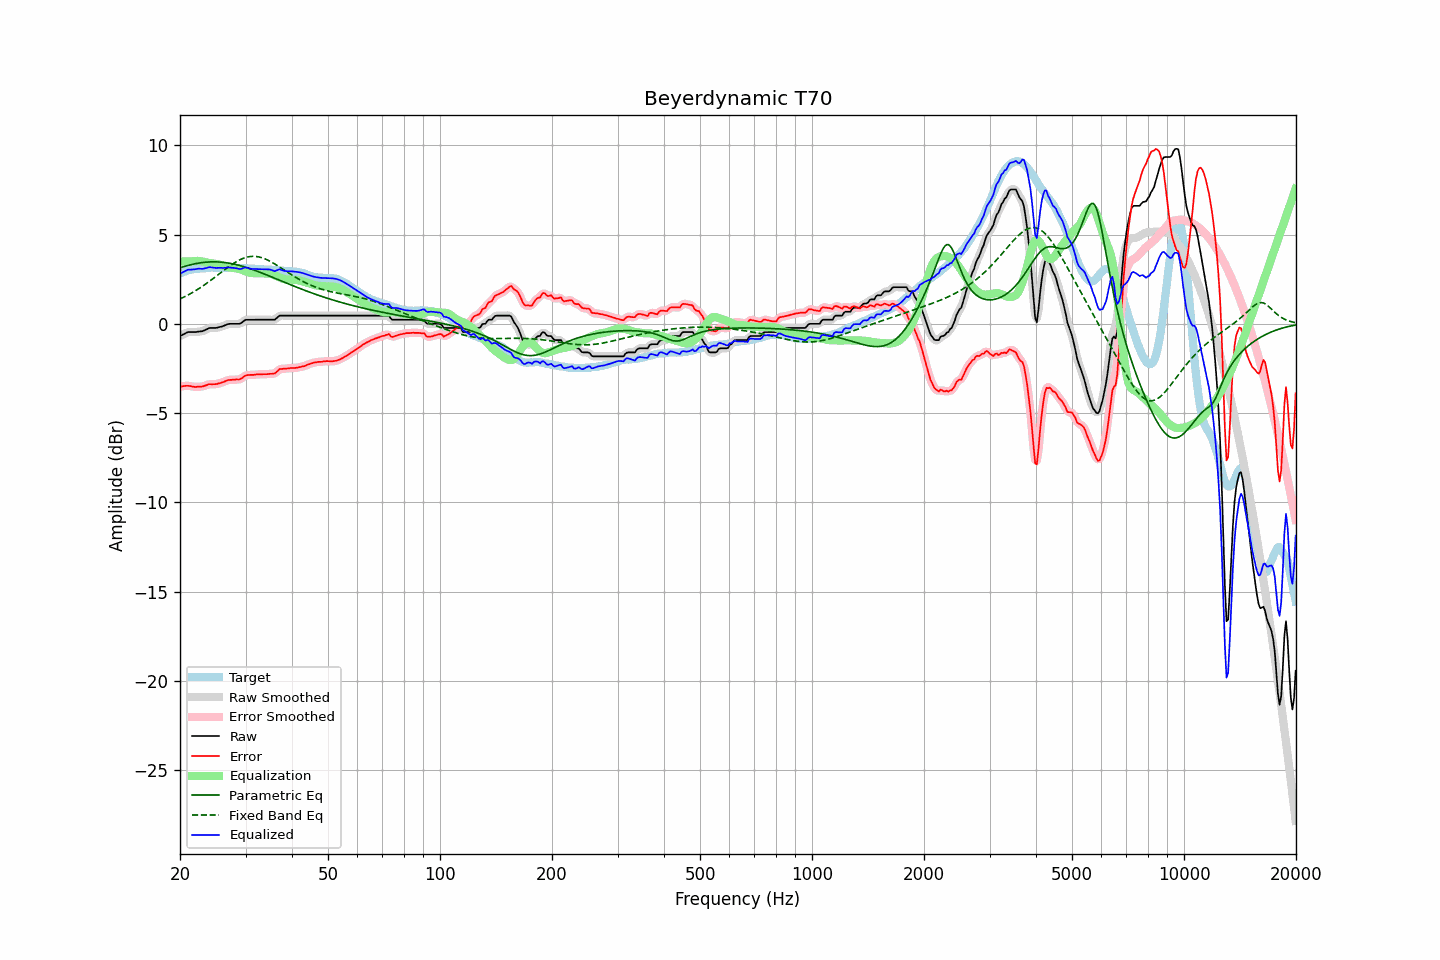

The data file committed next to this chart (first rows):
frequency, raw, error, smoothed, error_smoothed, equalization, parametric_eq, fixed_band_eq, equalized_raw, equalized_smoothed, target
20.00, -0.68, -3.51, -0.69, -3.51, 3.49, 3.14, 1.39, 2.81, 2.80, 2.83
20.20, -0.64, -3.51, -0.63, -3.50, 3.49, 3.17, 1.44, 2.85, 2.86, 2.87
20.40, -0.59, -3.49, -0.59, -3.49, 3.49, 3.20, 1.48, 2.90, 2.90, 2.90
20.61, -0.55, -3.48, -0.54, -3.48, 3.49, 3.22, 1.52, 2.94, 2.95, 2.93
20.81, -0.50, -3.47, -0.50, -3.47, 3.49, 3.25, 1.57, 2.99, 2.99, 2.97
21.02, -0.46, -3.47, -0.47, -3.47, 3.49, 3.27, 1.62, 3.03, 3.02, 3.01
21.23, -0.46, -3.48, -0.46, -3.48, 3.49, 3.29, 1.67, 3.03, 3.04, 3.02
21.44, -0.46, -3.50, -0.46, -3.50, 3.50, 3.32, 1.72, 3.04, 3.04, 3.04
21.66, -0.46, -3.52, -0.46, -3.52, 3.51, 3.34, 1.77, 3.05, 3.04, 3.06
21.87, -0.46, -3.53, -0.46, -3.53, 3.52, 3.36, 1.82, 3.06, 3.06, 3.07
22.09, -0.46, -3.54, -0.45, -3.53, 3.52, 3.37, 1.87, 3.06, 3.07, 3.08
22.31, -0.44, -3.52, -0.44, -3.53, 3.53, 3.39, 1.93, 3.09, 3.08, 3.08
22.54, -0.43, -3.52, -0.43, -3.52, 3.52, 3.41, 1.99, 3.09, 3.09, 3.09
22.76, -0.42, -3.52, -0.42, -3.51, 3.51, 3.42, 2.05, 3.09, 3.09, 3.10
22.99, -0.41, -3.51, -0.40, -3.50, 3.49, 3.43, 2.11, 3.08, 3.09, 3.10
23.22, -0.37, -3.48, -0.37, -3.48, 3.47, 3.44, 2.17, 3.10, 3.09, 3.11
23.45, -0.33, -3.45, -0.33, -3.45, 3.45, 3.45, 2.23, 3.12, 3.12, 3.12
23.69, -0.29, -3.42, -0.28, -3.41, 3.43, 3.46, 2.30, 3.14, 3.14, 3.13
23.92, -0.24, -3.38, -0.25, -3.39, 3.41, 3.46, 2.36, 3.17, 3.16, 3.14
24.16, -0.23, -3.38, -0.23, -3.38, 3.40, 3.47, 2.43, 3.17, 3.17, 3.15
24.40, -0.23, -3.39, -0.23, -3.38, 3.38, 3.47, 2.49, 3.15, 3.16, 3.16
24.65, -0.23, -3.38, -0.23, -3.38, 3.37, 3.47, 2.56, 3.14, 3.14, 3.15
24.89, -0.23, -3.38, -0.23, -3.38, 3.36, 3.47, 2.63, 3.13, 3.13, 3.15
25.14, -0.22, -3.37, -0.21, -3.36, 3.35, 3.47, 2.70, 3.13, 3.13, 3.15
25.39, -0.19, -3.34, -0.20, -3.34, 3.33, 3.46, 2.77, 3.14, 3.14, 3.15
25.65, -0.17, -3.32, -0.17, -3.31, 3.31, 3.46, 2.84, 3.14, 3.13, 3.15
25.91, -0.15, -3.28, -0.15, -3.28, 3.28, 3.45, 2.91, 3.13, 3.13, 3.13
26.16, -0.12, -3.26, -0.12, -3.25, 3.25, 3.44, 2.98, 3.13, 3.13, 3.14
26.43, -0.08, -3.22, -0.08, -3.21, 3.22, 3.43, 3.05, 3.14, 3.14, 3.14
26.69, -0.04, -3.18, -0.04, -3.18, 3.19, 3.42, 3.11, 3.15, 3.15, 3.14
26.96, -0.01, -3.15, -0.02, -3.15, 3.17, 3.41, 3.18, 3.16, 3.15, 3.14
27.23, -0.00, -3.14, -0.00, -3.14, 3.15, 3.39, 3.24, 3.15, 3.15, 3.14
27.50, 0.00, -3.14, 0.00, -3.13, 3.14, 3.37, 3.31, 3.14, 3.14, 3.14
27.77, 0.00, -3.13, 0.00, -3.13, 3.13, 3.36, 3.37, 3.13, 3.14, 3.13
28.05, 0.00, -3.13, -0.00, -3.12, 3.13, 3.34, 3.42, 3.13, 3.13, 3.13
28.33, 0.00, -3.11, -0.00, -3.12, 3.11, 3.32, 3.48, 3.11, 3.11, 3.11
28.62, 0.00, -3.12, -0.00, -3.12, 3.09, 3.29, 3.53, 3.09, 3.09, 3.12
28.90, 0.00, -3.12, 0.01, -3.10, 3.07, 3.27, 3.58, 3.07, 3.08, 3.12
29.19, 0.04, -3.07, 0.05, -3.07, 3.03, 3.25, 3.62, 3.07, 3.08, 3.11
29.48, 0.11, -3.01, 0.11, -3.01, 3.00, 3.22, 3.66, 3.11, 3.11, 3.12
29.78, 0.18, -2.94, 0.17, -2.94, 2.96, 3.19, 3.69, 3.14, 3.14, 3.12
30.08, 0.23, -2.89, 0.22, -2.90, 2.93, 3.16, 3.72, 3.16, 3.15, 3.12
30.38, 0.23, -2.87, 0.23, -2.87, 2.90, 3.14, 3.74, 3.13, 3.13, 3.10
30.68, 0.23, -2.87, 0.23, -2.86, 2.87, 3.11, 3.76, 3.10, 3.11, 3.10
30.99, 0.23, -2.86, 0.23, -2.86, 2.85, 3.08, 3.77, 3.08, 3.08, 3.09
31.30, 0.23, -2.86, 0.23, -2.86, 2.84, 3.04, 3.78, 3.07, 3.07, 3.09
31.61, 0.23, -2.86, 0.23, -2.85, 2.84, 3.01, 3.78, 3.07, 3.07, 3.09
31.93, 0.23, -2.84, 0.23, -2.84, 2.84, 2.98, 3.77, 3.07, 3.07, 3.07
32.24, 0.23, -2.83, 0.23, -2.83, 2.83, 2.95, 3.76, 3.06, 3.06, 3.06
32.57, 0.23, -2.83, 0.23, -2.83, 2.83, 2.91, 3.75, 3.06, 3.06, 3.06
32.89, 0.23, -2.83, 0.23, -2.83, 2.83, 2.88, 3.73, 3.06, 3.06, 3.06
33.22, 0.23, -2.83, 0.23, -2.82, 2.82, 2.84, 3.70, 3.05, 3.05, 3.06
33.55, 0.23, -2.82, 0.23, -2.82, 2.82, 2.81, 3.67, 3.05, 3.05, 3.05
33.89, 0.23, -2.82, 0.23, -2.82, 2.82, 2.77, 3.63, 3.05, 3.05, 3.05
34.23, 0.23, -2.82, 0.23, -2.81, 2.82, 2.74, 3.59, 3.05, 3.05, 3.05
34.57, 0.23, -2.81, 0.23, -2.81, 2.82, 2.70, 3.55, 3.05, 3.05, 3.04
34.92, 0.23, -2.80, 0.23, -2.80, 2.81, 2.66, 3.51, 3.04, 3.04, 3.03
35.27, 0.23, -2.80, 0.22, -2.80, 2.78, 2.63, 3.46, 3.01, 3.01, 3.03
35.62, 0.23, -2.79, 0.23, -2.79, 2.75, 2.59, 3.40, 2.98, 2.98, 3.02
35.97, 0.23, -2.78, 0.25, -2.76, 2.72, 2.55, 3.35, 2.95, 2.97, 3.01
... 635 more rows
